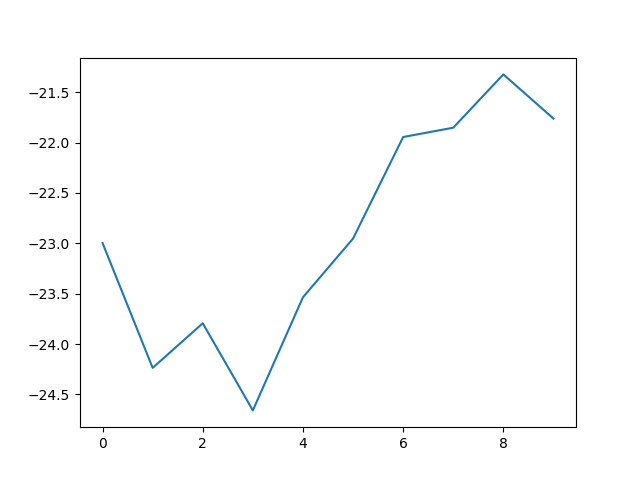

Source data for this figure (header and first rows):
, 0
0, -23
1, -24.24
2, -23.79
3, -24.66
4, -23.54
5, -22.95
6, -21.94
7, -21.85
8, -21.32
9, -21.76
